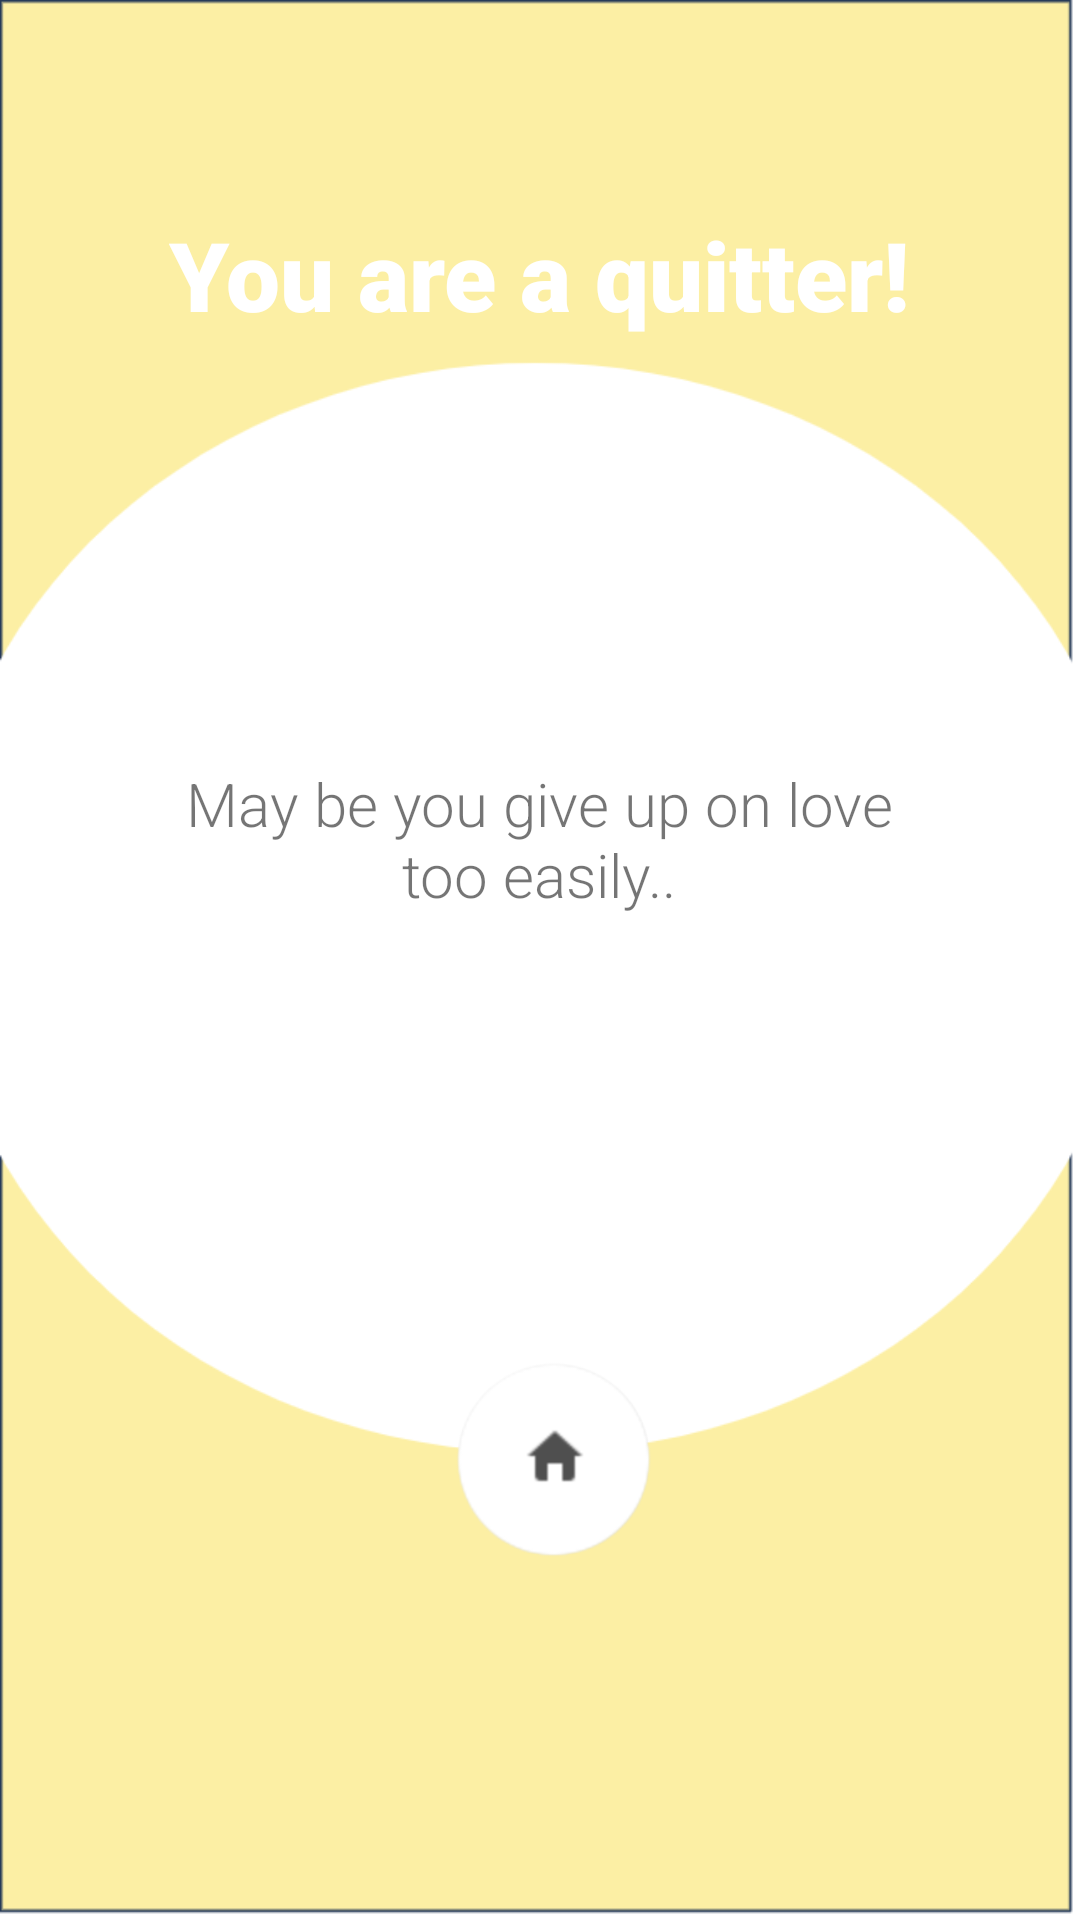

Produce the Android XML layout that renders to this screen, including the resource entries it uses.
<!-- AndroidManifest.xml: application theme Theme.PsychologyTest -->
<!-- res/layout/fragment_result.xml -->
<?xml version="1.0" encoding="utf-8"?>
<androidx.constraintlayout.widget.ConstraintLayout xmlns:android ="http://schemas.android.com/apk/res/android"
    xmlns:app="http://schemas.android.com/apk/res-auto"
    xmlns:tools="http://schemas.android.com/tools"
    android:layout_width="match_parent"
    android:layout_height="match_parent"
    android:background="@drawable/background"
    tools:context=".fragment.ResultFragment">

    <TextView
        android:id="@+id/tv_main"
        android:layout_width="wrap_content"
        android:layout_height="wrap_content"
        android:layout_marginTop="70dp"
        android:fontFamily="sans-serif-black"
        android:text="You are a quitter!"
        android:textColor="@color/white"
        android:textSize="32dp"
        app:layout_constraintEnd_toEndOf="parent"
        app:layout_constraintStart_toStartOf="parent"
        app:layout_constraintTop_toTopOf="parent" />

    <TextView
        android:id="@+id/tv_sub"
        android:layout_width="260dp"
        android:layout_height="wrap_content"
        android:fontFamily="sans-serif-light"
        android:text="May be you give up on
love too easily.."
        android:textSize="20dp"
        android:gravity="center"
        app:layout_constraintBottom_toTopOf="@+id/btn_home"
        app:layout_constraintEnd_toEndOf="parent"
        app:layout_constraintHorizontal_bias="0.496"
        app:layout_constraintStart_toStartOf="parent"
        app:layout_constraintTop_toBottomOf="@+id/tv_main"
        app:layout_constraintVertical_bias="0.504" />
    <ImageView
        android:id="@+id/btn_home"
        android:layout_width="100dp"
        android:layout_height="100dp"
        android:layout_marginBottom="96dp"
        android:src="@drawable/home"
        app:layout_constraintBottom_toBottomOf="parent"
        app:layout_constraintEnd_toEndOf="parent"
        app:layout_constraintHorizontal_bias="0.553"
        app:layout_constraintStart_toStartOf="parent" />


</androidx.constraintlayout.widget.ConstraintLayout>
<!-- resources referenced by this layout -->
<resources>
  <!-- drawable background: png bitmap (drawable-v24, 32194 bytes) -->
  <!-- drawable home: png bitmap (drawable-v24, 11370 bytes) -->
  <style name="Theme.PsychologyTest" parent="Theme.MaterialComponents.DayNight.NoActionBar">
          
          <item name="colorPrimary">@color/purple_500</item>
          <item name="colorPrimaryVariant">@color/purple_700</item>
          <item name="colorOnPrimary">@color/white</item>
          
          <item name="colorSecondary">@color/teal_200</item>
          <item name="colorSecondaryVariant">@color/teal_700</item>
          <item name="colorOnSecondary">@color/black</item>
          
          <item name="android:statusBarColor" tools:targetApi="l">?attr/colorPrimaryVariant</item>
          
      </style>
  <!-- not gathered from this repository: default colours our renderer supplied (Android Studio template values) -->
  <color name="purple_500">#FF6200EE</color>
  <color name="purple_700">#FF3700B3</color>
  <color name="teal_200">#FF03DAC5</color>
  <color name="teal_700">#FF018786</color>
  <color name="black">#FF000000</color>
  <color name="white">#FFFFFFFF</color>
</resources>
